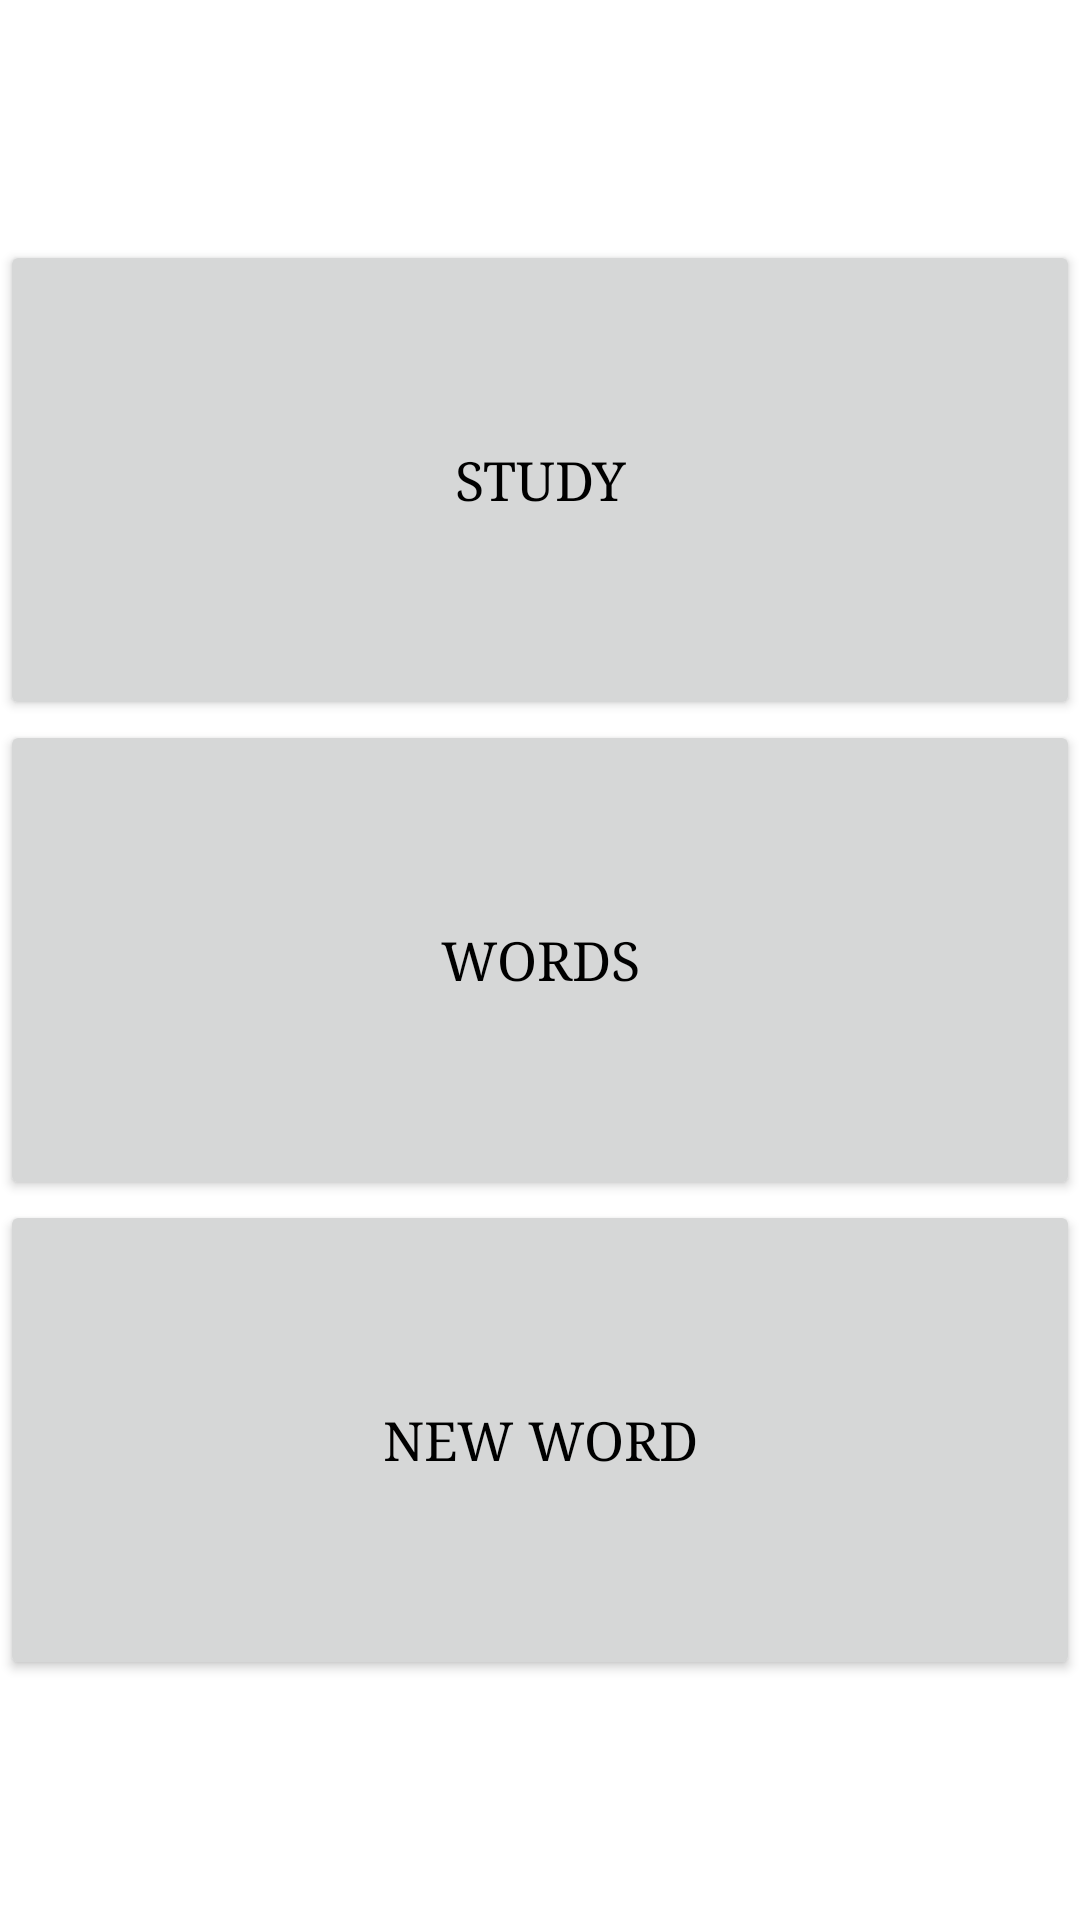

Android layout source for this screen:
<!-- AndroidManifest.xml: application theme Theme.Words -->
<!-- res/layout/activity_main.xml -->
<?xml version="1.0" encoding="utf-8"?>
<RelativeLayout
        xmlns:android="http://schemas.android.com/apk/res/android"
        xmlns:tools="http://schemas.android.com/tools"
        android:layout_width="match_parent"
        android:layout_height="match_parent"
        android:orientation="horizontal"
        android:gravity="center"
        tools:context=".MainActivity">

    <LinearLayout
            android:layout_width="match_parent"
            android:layout_height="match_parent"
            android:gravity="center"
            android:orientation="vertical"
    >

    <Button
            android:id="@+id/button_study"
            android:layout_width="match_parent"
            android:layout_height="160dp"
            android:text="@string/button_study"
            android:textColor="@color/black"
            android:onClick="startStudy"
    />
    <Button
            android:id="@+id/button_words"
            android:layout_width="match_parent"
            android:layout_height="160dp"
            android:text="@string/button_words"
            android:textColor="@color/black"
            android:onClick="viewWords"
    />
    <Button
            android:id="@+id/button_new_word"
            android:layout_width="match_parent"
            android:layout_height="160dp"
            android:text="@string/button_new_word"
            android:textColor="@color/black"
            android:onClick="newWord"
    />
    </LinearLayout>

</RelativeLayout>
<!-- resources referenced by this layout -->
<resources>
  <color name="black">#FF000000</color>
  <string name="button_new_word">New word</string>
  <string name="button_study">Study</string>
  <string name="button_words">Words</string>
  <style name="Theme.Words" parent="Theme.MaterialComponents.DayNight.DarkActionBar">
          
          <item name="colorPrimary">@color/base_color</item>
          <item name="colorPrimaryVariant">@color/black</item>
          <item name="colorOnPrimary">@color/white</item>
          
          <item name="colorSecondary">@color/teal_200</item>
          <item name="colorSecondaryVariant">@color/teal_700</item>
          <item name="colorOnSecondary">@color/black</item>
          
          <item name="android:statusBarColor" tools:targetApi="l">?attr/colorPrimaryVariant</item>
          
          <item name="backgroundColor">@color/white</item>
          <item name="android:textSize">18sp</item>
          <item name="android:fontFamily">"serif"</item>
      </style>
  <color name="base_color">#CDA4DE</color>
  <color name="white">#FFFFFFFF</color>
  <color name="teal_200">#FF03DAC5</color>
  <color name="teal_700">#FF018786</color>
</resources>
